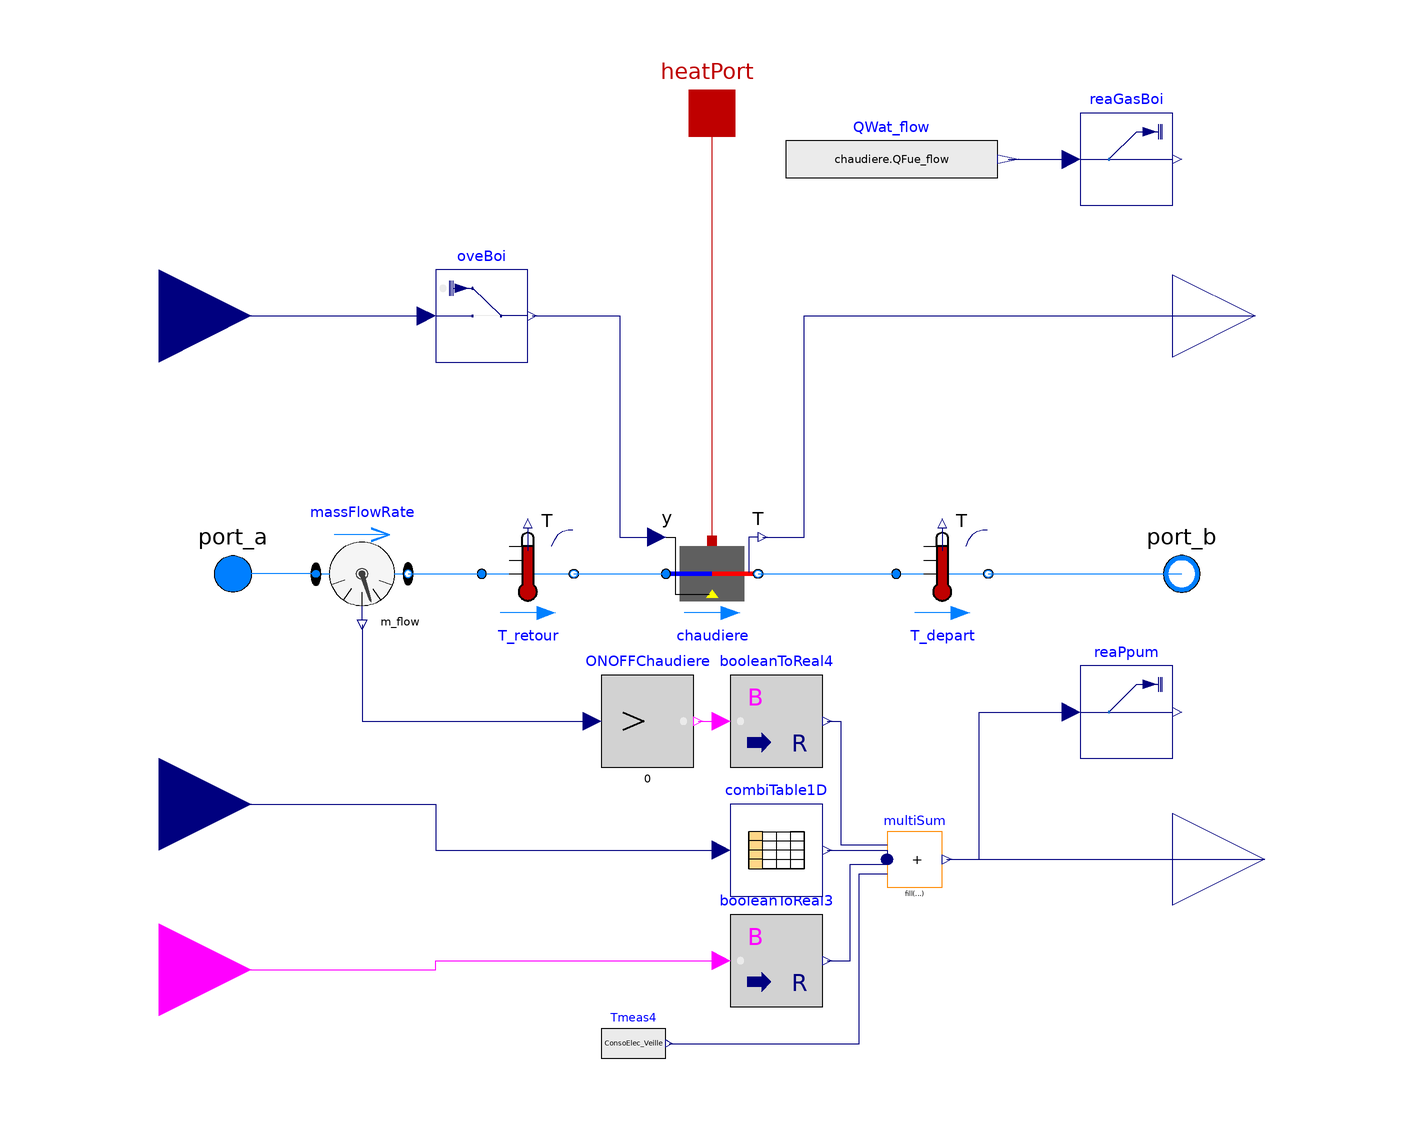

The Modelica model whose source follows is shown above as a component diagram (icons at their Placement, wires along their Line points).

model Boiler

  replaceable package MediumW =
      Modelica.Media.Interfaces.PartialMedium "Medium in the component"
      annotation (choicesAllMatching = true);

  // Boiler specifications
  parameter Modelica.Units.SI.Power Q_flow_nominal "Nominal heating power";
  parameter Modelica.Units.SI.Temperature T_nominal=353.15
    "Temperature used to compute nominal efficiency (only used if efficiency curve depends on temperature)";
  parameter Buildings.Fluid.Types.EfficiencyCurves effCur=Buildings.Fluid.Types.EfficiencyCurves.Constant
    "Curve used to compute the efficiency";
  parameter Real a[:] = {0.9} "Coefficients for efficiency curve";
  parameter Buildings.Fluid.Data.Fuels.Generic fue "Fuel type"
   annotation (choicesAllMatching = true);
  parameter Modelica.Units.SI.ThermalConductance UA=0.05*Q_flow_nominal/30
    "Overall UA value";
  parameter Modelica.Units.SI.MassFlowRate m_flow_nominal=0
    "Nominal mass flow rate" annotation (Dialog(group="Nominal condition"));
  parameter Modelica.Units.SI.PressureDifference dp_nominal=0
    "Pressure difference" annotation (Dialog(group="Nominal condition"));
  parameter Modelica.Units.SI.Power ConsoElec_Ventilateur=25
    "Boiler fan electic power "
    annotation (Dialog(group="Boiler characteristics"));
  parameter Modelica.Units.SI.Power ConsoElec_VannesGaz=7
    "Gas valvez electric power"
    annotation (Dialog(group="Boiler characteristics"));
  parameter Modelica.Units.SI.Power[5,2] ConsoElec_PompeCirculation=[0,0; 7/60,
      0; 9.65/60,63; 11.35/60,105; 12/60,105] "Heating pump electric power"
    annotation (Dialog(group="Boiler characteristics"));
  parameter Modelica.Units.SI.Power ConsoElec_PompeECS=45
    "DHW Pump electric power"
    annotation (Dialog(group="Boiler characteristics"));
  parameter Modelica.Units.SI.Power ConsoElec_Veille=4 "Standby electric power"
    annotation (Dialog(group="Boiler characteristics"));

  parameter Modelica.Units.SI.Volume VWat=1.5E-6*chaudiere.Q_flow_nominal
    "Water volume of boiler";

//  Modelica.SIunits.Power QFue_flow "Heat released by fuel";
//  Modelica.SIunits.Power QWat_flow "Heat transfer from gas into water";
  Modelica.Units.SI.Efficiency eta "Boiler efficiency";

  Modelica.Fluid.Interfaces.FluidPort_a port_a(redeclare final package Medium =
        MediumW) annotation (Placement(transformation(rotation=0, extent={{-94,-10},
            {-114,10}})));
  Modelica.Fluid.Interfaces.FluidPort_b port_b(redeclare final package Medium =
        MediumW)
    annotation (Placement(transformation(rotation=0, extent={{92,-10},{112,10}})));

  Modelica.Thermal.HeatTransfer.Interfaces.HeatPort_a heatPort
    "Heat port, can be used to connect to ambient"
    annotation (Placement(transformation(extent={{-10,90},{10,110}}),
        iconTransformation(extent={{-10,60},{10,80}})));
  Buildings.Fluid.Boilers.BoilerPolynomial chaudiere(
    redeclare package Medium = MediumW,
    m_flow_nominal=m_flow_nominal,
    dp_nominal=dp_nominal,
    T_nominal=T_nominal,
    effCur=effCur,
    a=a,
    fue=fue,
    UA=UA,
    VWat=VWat,
    Q_flow_nominal=Q_flow_nominal)
           annotation (Placement(transformation(extent={{-10,-10},{10,10}})));

  Modelica.Blocks.Interfaces.RealInput y "Connector of Real input signal 1"
    annotation (Placement(transformation(extent={{-140,36},{-100,76}}),
        iconTransformation(extent={{-140,36},{-100,76}})));
  Modelica.Fluid.Sensors.MassFlowRate massFlowRate(redeclare package Medium =
        MediumW)
    annotation (Placement(transformation(extent={{-86,10},{-66,-10}})));

  Modelica.Blocks.Interfaces.RealOutput T annotation (Placement(
        transformation(extent={{100,38},{136,74}}),iconTransformation(
          extent={{100,38},{136,74}})));
  Modelica.Blocks.Interfaces.BooleanInput Mode_ECS
    "Connector of Boolean input signal"
    annotation (Placement(transformation(extent={{-140,-106},{-100,-66}})));
  Modelica.Blocks.Interfaces.RealInput m_PompeCirc
    "Connector of Real input signals"
    annotation (Placement(transformation(extent={{-140,-70},{-100,-30}})));
  Modelica.Blocks.Math.BooleanToReal booleanToReal3(realTrue=ConsoElec_PompeECS,
      realFalse=0)
    annotation (Placement(transformation(extent={{4,-94},{24,-74}})));
  Modelica.Blocks.Logical.GreaterThreshold ONOFFChaudiere(threshold=0)
    annotation (Placement(transformation(extent={{-24,-42},{-4,-22}})));
  Modelica.Blocks.Math.BooleanToReal booleanToReal4(realFalse=0, realTrue=
        ConsoElec_Ventilateur + ConsoElec_VannesGaz)
    annotation (Placement(transformation(extent={{4,-42},{24,-22}})));
  Modelica.Blocks.Sources.RealExpression Tmeas4(y=ConsoElec_Veille)
    annotation (Placement(transformation(extent={{-24,-110},{-10,-94}})));
  Modelica.Blocks.Tables.CombiTable1Dv combiTable1D(table=
        ConsoElec_PompeCirculation, columns={2})
    annotation (Placement(transformation(extent={{4,-70},{24,-50}})));
  Modelica.Blocks.Math.MultiSum multiSum(nu=4)
    annotation (Placement(transformation(extent={{38,-68},{50,-56}})));
  Modelica.Blocks.Interfaces.RealOutput consoElec_ch
    annotation (Placement(transformation(extent={{100,-82},{140,-42}})));
  Buildings.Utilities.IO.SignalExchange.Read reaPpum(KPIs=Buildings.Utilities.IO.SignalExchange.SignalTypes.SignalsForKPIs.ElectricPower,
    description="Boiler pump electrical power use",
    y(unit="W"))
    annotation (Placement(transformation(extent={{80,-40},{100,-20}})));
  Buildings.Utilities.IO.SignalExchange.Overwrite oveBoi(description=
        "Boiler control signal for part load ratio",
      u(
      min=0,
      max=1,
      unit="1"))
    annotation (Placement(transformation(extent={{-60,46},{-40,66}})));
  Modelica.Blocks.Sources.RealExpression QWat_flow(y=chaudiere.QFue_flow)
    annotation (Placement(transformation(extent={{16,80},{62,100}})));
  Buildings.Utilities.IO.SignalExchange.Read reaGasBoi(
    KPIs=Buildings.Utilities.IO.SignalExchange.SignalTypes.SignalsForKPIs.GasPower,
    description="Boiler gas power use",
    y(unit="W"))
    annotation (Placement(transformation(extent={{80,80},{100,100}})));

  Buildings.Fluid.Sensors.TemperatureTwoPort T_depart(redeclare package Medium =
        MediumW, m_flow_nominal=m_flow_nominal) annotation (Placement(
        transformation(
        extent={{-10,-10},{10,10}},
        rotation=0,
        origin={50,0})));
  Buildings.Fluid.Sensors.TemperatureTwoPort T_retour(redeclare package Medium =
        MediumW, m_flow_nominal=m_flow_nominal) annotation (Placement(
        transformation(
        extent={{-10,-10},{10,10}},
        rotation=0,
        origin={-40,0})));
equation

//  QFue_flow = chaudiere.QFue_flow;
//  QWat_flow = chaudiere.QWat_flow;
  eta = chaudiere.eta;

  connect(chaudiere.heatPort, heatPort)
    annotation (Line(points={{0,7.2},{0,100}},color={191,0,0}));
  connect(massFlowRate.port_a, port_a)
    annotation (Line(points={{-86,0},{-104,0}},          color={0,127,255}));
  connect(chaudiere.T, T) annotation (Line(points={{11,8},{20,8},{20,56},{118,
          56}},    color={0,0,127}));
  connect(ONOFFChaudiere.y,booleanToReal4. u) annotation (Line(points={{-3,-32},
          {2,-32}},               color={255,0,255}));
  connect(booleanToReal4.y,multiSum. u[1]) annotation (Line(points={{25,-32},{28,
          -32},{28,-58.85},{38,-58.85}},
                                      color={0,0,127}));
  connect(combiTable1D.y,multiSum. u[2:2])
    annotation (Line(points={{25,-60},{38,-60},{38,-60.95}},
                                                          color={0,0,127}));
  connect(booleanToReal3.y,multiSum. u[3]) annotation (Line(points={{25,-84},{30,
          -84},{30,-63.05},{38,-63.05}}, color={0,0,127}));
  connect(Tmeas4.y,multiSum. u[4]) annotation (Line(points={{-9.3,-102},{32,-102},
          {32,-65.15},{38,-65.15}}, color={0,0,127}));
  connect(multiSum.y, consoElec_ch)
    annotation (Line(points={{51.02,-62},{120,-62}},color={0,0,127}));
  connect(massFlowRate.m_flow, ONOFFChaudiere.u)
    annotation (Line(points={{-76,-11},{-76,-32},{-26,-32}}, color={0,0,127}));
  connect(m_PompeCirc, combiTable1D.u[1]) annotation (Line(points={{-120,-50},{-60,
          -50},{-60,-60},{2,-60}}, color={0,0,127}));
  connect(Mode_ECS, booleanToReal3.u) annotation (Line(points={{-120,-86},{-60,-86},
          {-60,-84},{2,-84}}, color={255,0,255}));
  connect(multiSum.y,reaPpum. u) annotation (Line(points={{51.02,-62},{58,-62},
          {58,-30},{78,-30}},  color={0,0,127}));
  connect(y, oveBoi.u)
    annotation (Line(points={{-120,56},{-62,56}},  color={0,0,127}));
  connect(QWat_flow.y,reaGasBoi. u)
    annotation (Line(points={{64.3,90},{78,90}}, color={0,0,127}));
  connect(oveBoi.y, chaudiere.y) annotation (Line(points={{-39,56},{-20,56},{
          -20,8},{-12,8}}, color={0,0,127}));
  connect(chaudiere.port_b, T_depart.port_a)
    annotation (Line(points={{10,0},{40,0}}, color={0,127,255}));
  connect(T_depart.port_b, port_b)
    annotation (Line(points={{60,0},{102,0}}, color={0,127,255}));
  connect(massFlowRate.port_b, T_retour.port_a)
    annotation (Line(points={{-66,0},{-50,0}}, color={0,127,255}));
  connect(T_retour.port_b, chaudiere.port_a)
    annotation (Line(points={{-30,0},{-10,0}}, color={0,127,255}));
  annotation (Diagram(coordinateSystem(extent={{-100,-120},{100,100}})),
                                                                     Icon(
        coordinateSystem(extent={{-100,-120},{100,100}}),
                                                        graphics={
        Rectangle(
          extent={{-70,58},{70,-62}},
          lineColor={0,0,255},
          pattern=LinePattern.None,
          fillColor={95,95,95},
          fillPattern=FillPattern.Solid),
        Rectangle(
          extent={{-101,4},{100,-6}},
          lineColor={0,0,255},
          pattern=LinePattern.None,
          fillColor={0,0,255},
          fillPattern=FillPattern.Solid),
        Rectangle(
          extent={{0,-6},{100,4}},
          lineColor={0,0,255},
          pattern=LinePattern.None,
          fillColor={255,0,0},
          fillPattern=FillPattern.Solid),
        Ellipse(
          extent={{-20,20},{20,-22}},
          fillColor={127,0,0},
          fillPattern=FillPattern.Solid,
          pattern=LinePattern.None),
        Polygon(
          points={{0,-36},{-12,-54},{14,-54},{0,-36}},
          pattern=LinePattern.None,
          smooth=Smooth.None,
          fillColor={255,255,0},
          fillPattern=FillPattern.Solid,
          lineColor={0,0,0}),
        Text(
          extent={{-147,-98},{153,-138}},
          lineColor={0,0,255},
          textString="%name")}),
    Documentation(info="<html>
<h4>Equipement</h4>
<p>Boiler model</p>
</html>"));
end Boiler;